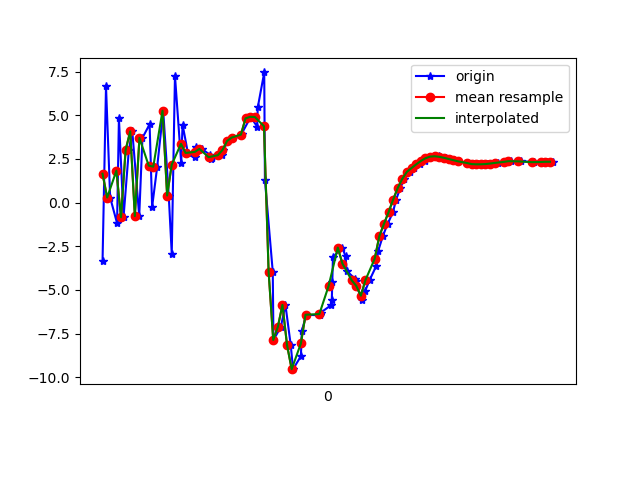

Data behind this chart, as committed beside it:
1617847045940, 542689506551906, -3.3463495, -5.775619, 7.1752486
1617847045955, 542689525782676, 6.658, -2.48, 6.75
1617847045973, 542689545013446, 0.2924, -2.031, 9.583
1617847046003, 542689564244216, -1.178, -9.324, 2.777
1617847046011, 542689583474986, 4.834, -1.729, 8.348
1617847046031, 542689602705756, -0.8353, -2.662, 9.395
1617847046054, 542689621936526, 3.015, -9.3, 0.6757
1617847046069, 542689641167296, 4.082, -1.307, 8.813
1617847046099, 542689660398066, -0.7696, -2.787, 9.364
1617847046113, 542689679628836, 3.709, -8.925, 1.621
1617847046144, 542689698859606, 4.487, -1.561, 8.572
1617847046155, 542689718090376, -0.2408, -2.931, 9.348
1617847046177, 542689737321146, 2.059, -9.527, 1.021
1617847046203, 542689756551916, 5.262, -1.886, 8.049
1617847046227, 542689775782686, 0.4089, -2.182, 9.545
1617847046240, 542689795013456, -2.918, -8.554, 3.788
1617847046254, 542689814244226, 7.268, -2.058, 6.244
1617847046281, 542689833474996, 2.267, -1.591, 9.401
1617847046287, 542689852705766, 4.47, -2.969, 8.201
1617847046310, 542689871936536, 2.845, -3.225, 8.806
1617847046340, 542689891167306, 2.62, -3.427, 8.799
1617847046344, 542689910398076, 3.191, -3.356, 8.637
1617847046371, 542689929628846, 3.076, -3.909, 8.444
1617847046408, 542689948859616, 2.717, -4.418, 8.315
1617847046412, 542689968090386, 2.517, -4.506, 8.33
1617847046415, 542689987321156, 2.574, -4.305, 8.419
1617847046459, 542690006551926, 2.717, -4.002, 8.523
1617847046462, 542690025782696, 3.014, -4.415, 8.214
1617847046486, 542690045013466, 3.532, -4.374, 8.027
1617847046507, 542690064244236, 3.727, -4.149, 8.058
1617847046540, 542690083475006, 3.85, -4.641, 7.725
1617847046543, 542690102705776, 3.941, -5.222, 7.297
1617847046579, 542690121936546, 4.826, -4.936, 6.956
1617847046582, 542690141167316, 4.913, -5.398, 6.54
1617847046610, 542690160398086, 4.357, -6.118, 6.295
1617847046613, 542690179628856, 5.455, -6.1, 5.392
1617847046641, 542690198859626, 7.455, -3.448, -5.345
1617847046644, 542690218090396, 1.295, 2.83, -9.293
1617847046678, 542690237321166, -3.953, 1.06, -8.905
1617847046681, 542690256551936, -7.861, -4.768, -3.391
1617847046713, 542690275782706, -7.116, -5.784, -3.456
1617847046733, 542690295013476, -5.854, 0.6819, -7.83
1617847046756, 542690314244246, -8.161, -2.477, -4.826
1617847046766, 542690333475016, -9.533, -1.23, -1.912
1617847046800, 542690352705786, -8.788, -4.104, 1.399
1617847046804, 542690371936556, -7.328, -5.954, 2.626
1617847046824, 542690391167326, -6.418, -6.703, 3.151
1617847046882, 542690410398096, -6.45, -6.012, 4.278
1617847046885, 542690429628866, -6.305, -5.025, 5.571
1617847046931, 542690448859636, -5.868, -3.616, 6.966
1617847046934, 542690468090406, -5.553, -4.047, 6.988
1617847046936, 542690487321176, -4.565, -5.877, 6.377
1617847046939, 542690506551946, -3.121, -6.862, 6.262
1617847046979, 542690525782716, -2.573, -5.668, 7.569
1617847046994, 542690545013486, -3.08, -3.691, 8.54
1617847046998, 542690564244256, -3.896, -3.329, 8.354
1617847047036, 542690583475026, -4.378, -5.228, 7.039
1617847047038, 542690602829753, -4.502, -6.366, 5.937
1617847047040, 542690622060523, -4.763, -6.108, 6.003
1617847047067, 542690641291293, -5.574, -4.813, 6.466
1617847047078, 542690660522063, -5.077, -6.24, 5.597
... 42 more rows
